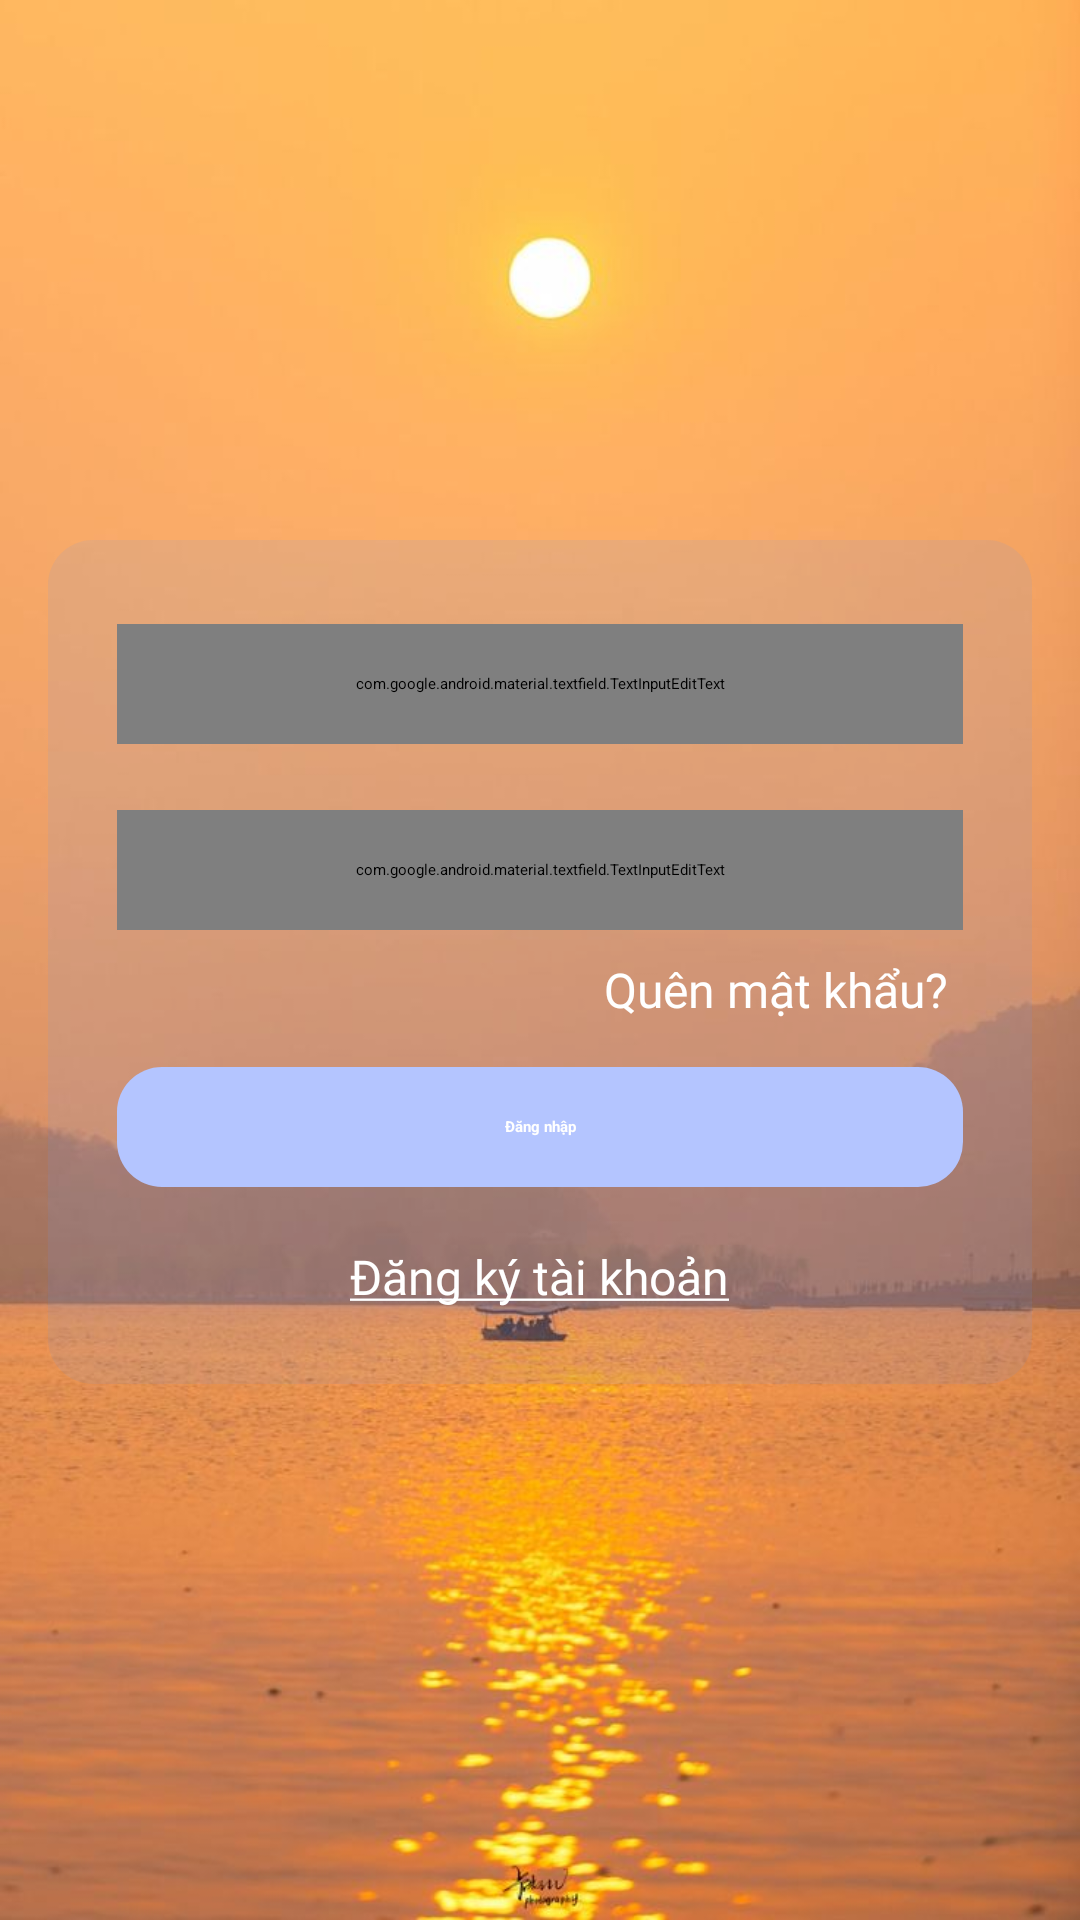

Reconstruct the res/layout file that produces this screen, plus the resources it refers to.
<!-- AndroidManifest.xml: application theme Theme.MyApplication -->
<!-- res/layout/activity_login.xml -->
<?xml version="1.0" encoding="utf-8"?>
<androidx.core.widget.NestedScrollView xmlns:android="http://schemas.android.com/apk/res/android"
    xmlns:app="http://schemas.android.com/apk/res-auto"
    xmlns:tools="http://schemas.android.com/tools"
    android:id="@+id/view_contain"
    android:layout_width="match_parent"
    android:layout_height="match_parent"
    android:background="@drawable/background_app_sun"
    android:clipToPadding="false">

    <androidx.constraintlayout.widget.ConstraintLayout
        android:layout_width="match_parent"
        android:layout_height="match_parent">

        <LinearLayout
            android:id="@+id/ll_form_login"
            android:layout_width="match_parent"
            android:layout_height="wrap_content"
            android:layout_marginHorizontal="@dimen/margin_16_dp"
            android:layout_marginTop="@dimen/width_180dp"
            android:background="@drawable/bg_border_form"
            android:orientation="vertical"
            android:paddingHorizontal="@dimen/margin_23_dp"
            android:paddingTop="@dimen/margin_28_dp"
            android:paddingBottom="@dimen/margin_25_dp"
            app:layout_constraintTop_toTopOf="parent"
            tools:layout_editor_absoluteX="13dp">

            <com.google.android.material.textfield.TextInputEditText
                android:id="@+id/login_edt_username"
                style="@style/roboto_regular_16dp"
                android:layout_width="match_parent"
                android:layout_height="@dimen/margin_40_dp"
                android:background="@drawable/bg_border_input_authen"
                android:drawableStart="@drawable/ic_call"
                android:drawablePadding="@dimen/margin_10_dp"
                android:hint="@string/authen_username_hint"
                android:padding="@dimen/margin_10_dp"
                android:text="hongngoc@mailinator.com"
                app:layout_constraintTop_toBottomOf="@+id/logo_app" />

            <com.google.android.material.textfield.TextInputEditText
                android:id="@+id/login_edt_password"
                style="@style/roboto_regular_16dp"
                android:layout_width="match_parent"
                android:layout_height="@dimen/margin_40_dp"
                android:layout_marginTop="22dp"
                android:background="@drawable/bg_border_input_authen"
                android:drawableStart="@drawable/ic_password_setting"
                android:drawablePadding="@dimen/margin_10_dp"
                android:hint="@string/login_password_hint"
                android:inputType="textPassword"
                android:padding="@dimen/margin_10_dp"
                android:text="12345"
                app:layout_constraintEnd_toEndOf="@+id/login_edt_username"
                app:layout_constraintStart_toStartOf="@+id/login_edt_username"
                app:layout_constraintTop_toBottomOf="@+id/login_edt_username" />

            <androidx.appcompat.widget.AppCompatTextView
                android:id="@+id/login_tv_forget_password"
                style="@style/roboto_regular_16dp"
                android:layout_width="wrap_content"
                android:layout_height="wrap_content"
                android:layout_gravity="end"
                android:layout_marginTop="9dp"
                android:layout_marginEnd="5dp"
                android:text="@string/str_forgot_password"
                android:textColor="@color/white" />

            <RelativeLayout
                android:layout_width="match_parent"
                android:layout_height="wrap_content"
                android:layout_marginTop="@dimen/margin_15_dp">

                <androidx.appcompat.widget.AppCompatButton
                    android:id="@+id/btn_login"
                    style="@style/roboto_bold_16dp"
                    android:layout_width="match_parent"
                    android:layout_height="@dimen/margin_40_dp"
                    android:background="@drawable/bg_border_button_authen"
                    android:gravity="center"
                    android:text="@string/btn_login_title"
                    android:textAllCaps="false"
                    android:textColor="@color/white" />

            </RelativeLayout>

            <androidx.appcompat.widget.AppCompatTextView
                android:id="@+id/login_tv_register"
                style="@style/roboto_regular_16dp"
                android:layout_width="wrap_content"
                android:layout_height="wrap_content"
                android:layout_gravity="center"
                android:layout_marginTop="19dp"
                android:text="@string/login_tv_register_title"
                android:textColor="@color/white" />

        </LinearLayout>

    </androidx.constraintlayout.widget.ConstraintLayout>

</androidx.core.widget.NestedScrollView>
<!-- resources referenced by this layout -->
<resources>
  <color name="white">#FFFFFFFF</color>
  <dimen name="margin_10_dp">10dp</dimen>
  <dimen name="margin_15_dp">15dp</dimen>
  <dimen name="margin_16_dp">16dp</dimen>
  <dimen name="margin_23_dp">23dp</dimen>
  <dimen name="margin_25_dp">25dp</dimen>
  <dimen name="margin_28_dp">28dp</dimen>
  <dimen name="margin_40_dp">40dp</dimen>
  <dimen name="width_180dp">180dp</dimen>
  <!-- drawable bg_border_button_authen (drawable) -->
  <?xml version="1.0" encoding="utf-8"?>
  <selector xmlns:android="http://schemas.android.com/apk/res/android">
      <item android:state_enabled="false">
          <shape xmlns:android="http://schemas.android.com/apk/res/android" android:shape="rectangle">
              <corners android:radius="@dimen/margin_15_dp" />
              <solid android:color="#B4C5FF" />
          </shape>
      </item>
  </selector>
  <!-- drawable bg_border_form (drawable) -->
  <?xml version="1.0" encoding="utf-8"?>
  <selector xmlns:android="http://schemas.android.com/apk/res/android">
      <item android:state_pressed="false">
          <shape android:shape="rectangle">
              <corners android:radius="@dimen/margin_15_dp" />
              <solid android:color="#1D5E93F6" />
          </shape>
      </item>
  </selector>
  <!-- drawable bg_border_input_authen (drawable) -->
  <?xml version="1.0" encoding="utf-8"?>
  <shape xmlns:android="http://schemas.android.com/apk/res/android"
      android:shape="rectangle">
      <corners android:radius="20dp" />
      <solid android:color="@color/white" />
      <stroke
          android:width="1dp"
          android:color="#AFBACA" />
  </shape>
  <string name="authen_username_hint">Số điện thoại/Email</string>
  <string name="btn_login_title">Đăng nhập</string>
  <string name="login_password_hint">Mật khẩu</string>
  <string name="login_tv_register_title"><u>Đăng ký tài khoản</u></string>
  <string name="str_forgot_password">Quên mật khẩu?</string>
  <style name="roboto_bold_16dp" parent="roboto_regular_16dp">
          <item name="android:fontWeight">600</item>
          <item name="android:textStyle">bold</item>
          <item name="lineHeight">18dp</item>
      </style>
  <style name="roboto_regular_16dp">
          <item name="android:textSize">@dimen/textsize_16_sp</item>
          <item name="android:textColor">@color/black</item>
          <item name="android:fontFamily">@font/merriweather_regular</item>
          <item name="android:fontWeight">400</item>
          <item name="android:textStyle">normal</item>
          <item name="lineHeight">17dp</item>
      </style>
  <dimen name="textsize_16_sp">16sp</dimen>
  <color name="black">#FF000000</color>
</resources>
